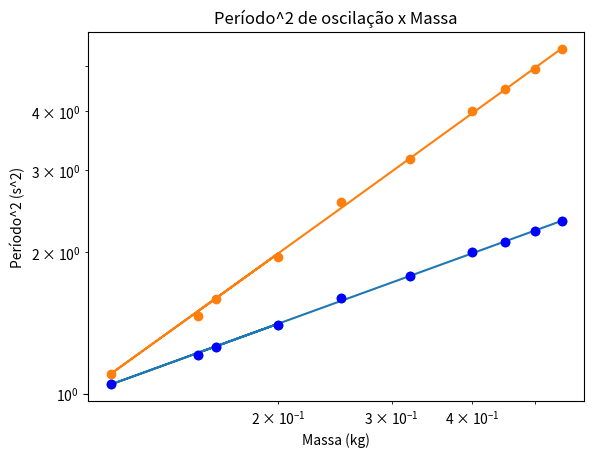

Reproduce this figure in Python.
import numpy as np
import matplotlib.pyplot as plt

#RELAÇAO DE POTENCIA

def minimos_quadrados(x, y):
    # Número de pontos
    N = x.size
    
    sum_x = np.sum(x)
    sum_y = np.sum(y)
    sum_x2 = np.sum(x ** 2)
    sum_y2 = np.sum(y ** 2)
    sum_xy = np.sum(x * y)

    # Coeficientes da reta
    m = (N * sum_xy - sum_x * sum_y) / (N * sum_x2 - sum_x ** 2)
    b = (sum_x2 * sum_y - sum_x * sum_xy) / (N * sum_x2 - sum_x ** 2)

    # Coeficiente de determinação
    r2 = ((N * sum_xy - sum_x * sum_y) ** 2) / ((N * sum_x2 - sum_x ** 2) * (N * sum_y2 - sum_y ** 2))

    # Incertezas
    dm = np.abs(m) * np.sqrt((1 / r2 - 1) / (N - 2))
    db = dm * np.sqrt(sum_x2 / N)

    return m, b, r2, dm, db

# Parâmetros
m = np.array([0.15,0.20,0.16,0.11,0.25,0.32, 0.40, 0.45, 0.50,0.55])
t = np.array([1.21, 1.40, 1.26, 1.05, 1.60, 1.78, 2.00, 2.11, 2.22, 2.33])

md, b, r2, dm, db = minimos_quadrados(m, t)

print('m =',md)
print('b =',b)
print('r2 =',r2)
print('dm =',dm)
print('db =',db)


# Ajuste
plt.scatter(m,t)
plt.xlabel('Massa (kg)')
plt.ylabel('Período (s)')
plt.title('Período de oscilação x Massa')
plt.show()

#Gráfico loglog



m_log = np.log(m)
t_log = np.log(t)

md,b,r2,dm,db = minimos_quadrados(m_log, t_log)
plt.plot(m,np.exp(md*m_log+b))

plt.loglog(m,t, 'bo')
plt.xlabel('Massa (kg)')
plt.ylabel('Período (s)')
plt.title('Período de oscilação x Massa')
plt.show()

print('m =',md,'+-',dm)
print('b =',b,'+-',db)
print('r2 =',r2)

#Gráfico da relação

t2=t**2

plt.scatter(m,t2)
plt.xlabel('Massa (kg)')
plt.ylabel('Período^2 (s^2)')
plt.title('Período^2 de oscilação x Massa')

md,b,r2,dm,db = minimos_quadrados(m, t2)
plt.plot(m,md*m+b)
plt.show()

print('m =',md,'+-',dm)
print('b =',b,'+-',db)
print('r2 =',r2)

#Valor de constante elastica

k = 4*np.pi**2/md
dk = k*dm/md

print('k =',k,'+-',dk)